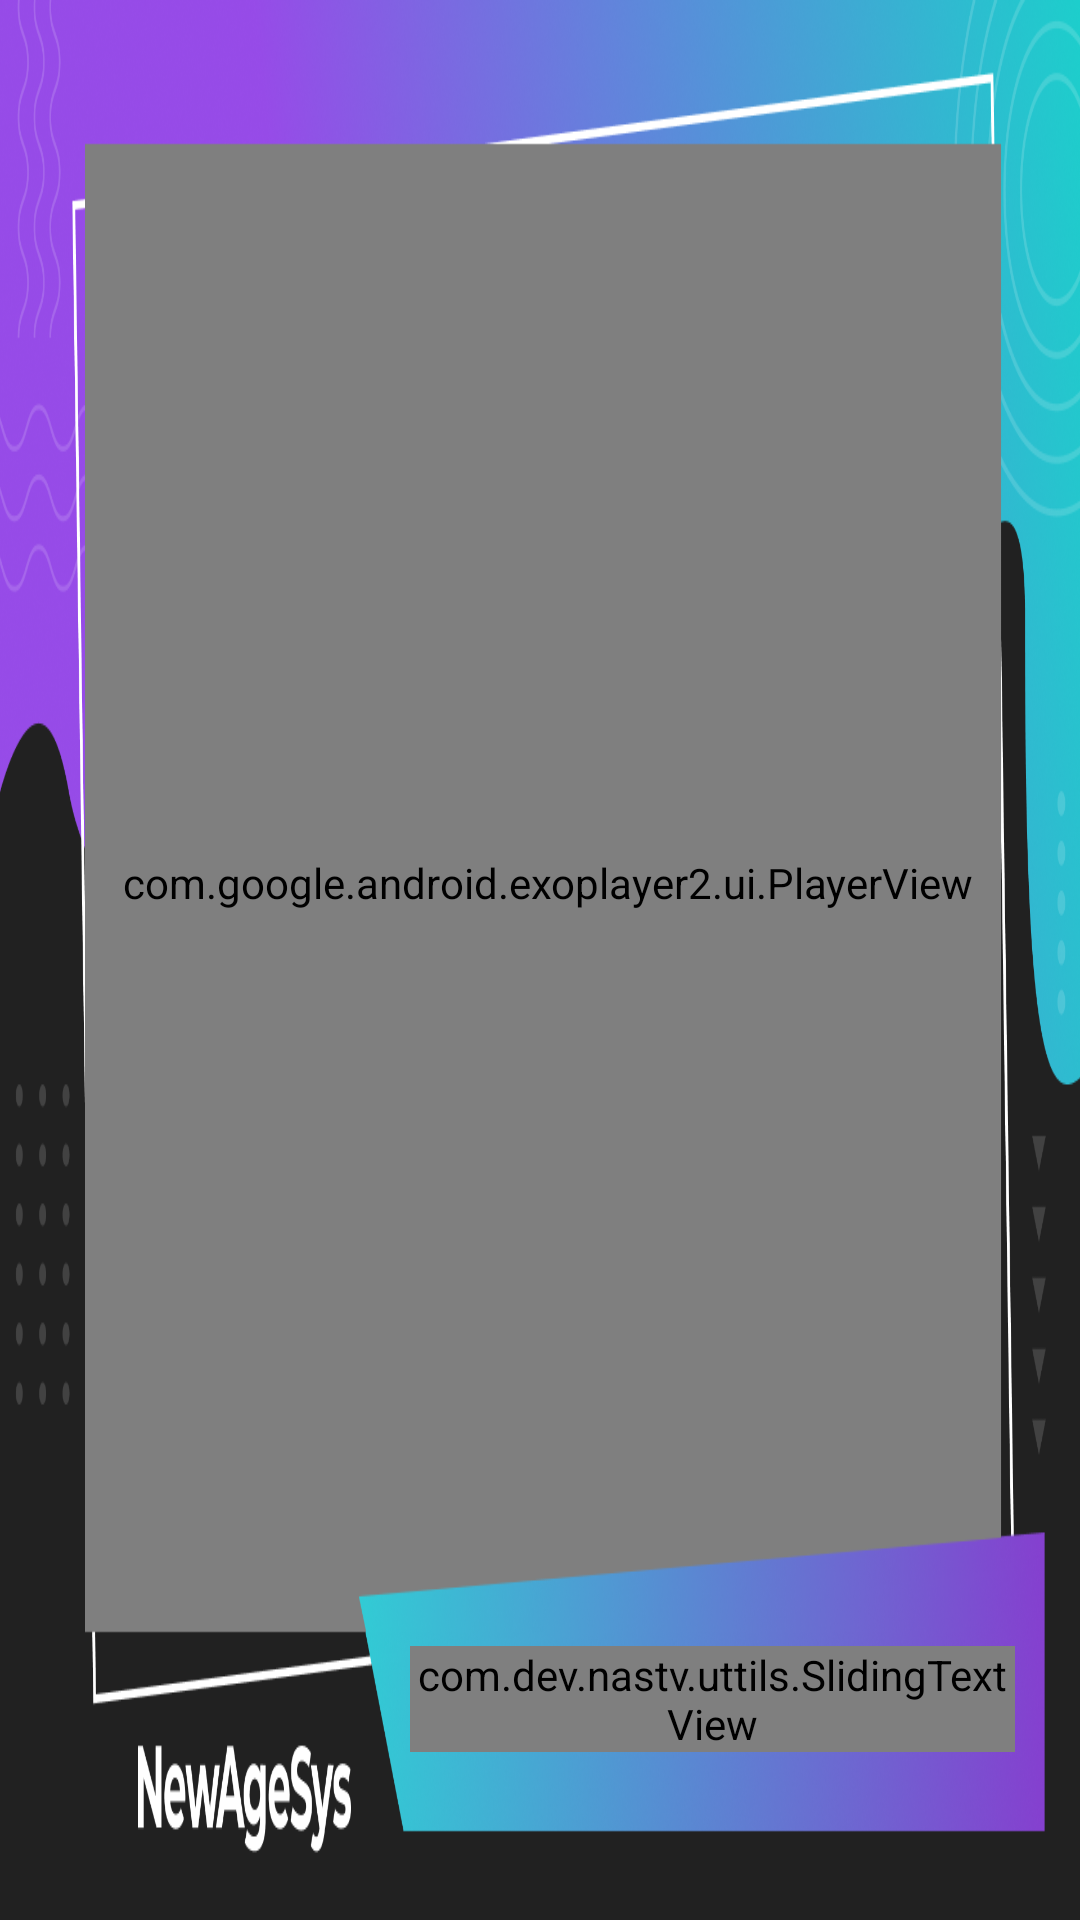

Reconstruct the res/layout file that produces this screen, plus the resources it refers to.
<!-- AndroidManifest.xml: application theme Theme.NASTV -->
<!-- res/layout/fragment_video.xml -->
<?xml version="1.0" encoding="utf-8"?>
<androidx.constraintlayout.widget.ConstraintLayout xmlns:android="http://schemas.android.com/apk/res/android"
    xmlns:tools="http://schemas.android.com/tools"
    android:layout_width="match_parent"
    android:layout_height="match_parent"
    xmlns:app="http://schemas.android.com/apk/res-auto"
    tools:context=".ui.VideoFragment">

    <com.google.android.exoplayer2.ui.PlayerView
        android:id="@+id/video_view"
        android:layout_width="0dp"
        android:layout_height="0dp"
        android:visibility="visible"
        android:background="@android:color/black"
        app:layout_constraintBottom_toTopOf="@+id/guideline_horiz21"
        app:layout_constraintEnd_toStartOf="@id/guideline_vet2"
        app:layout_constraintHorizontal_bias="0.5"
        app:layout_constraintStart_toEndOf="@+id/guideline_vet21"
        app:layout_constraintTop_toBottomOf="@+id/guideline_horiz22"
        app:show_shuffle_button="false"
        app:show_next_button="false"
        app:show_previous_button="false"
        app:use_controller="false"
         app:resize_mode="fit"
        android:orientation="vertical"
        />








    <ImageView
        android:id="@+id/img_fame"
        android:layout_width="match_parent"
        android:layout_height="match_parent"
        android:adjustViewBounds="true"
        android:scaleType="fitXY"
        android:src="@drawable/video_frame"
        android:visibility="visible"
        app:layout_constraintBottom_toBottomOf="parent"
        app:layout_constraintEnd_toEndOf="parent"
        app:layout_constraintHorizontal_bias="0.0"
        app:layout_constraintStart_toStartOf="parent"
        app:layout_constraintTop_toTopOf="parent"
        app:layout_constraintVertical_bias="0.0"
        app:layout_constraintWidth_default="percent" />



    <com.dev.nastv.uttils.SlidingTextView
        android:id="@+id/text_message"
        android:layout_width="0dp"
        android:layout_height="wrap_content"
        android:gravity="center_vertical"
        android:textColor="@color/white"
        android:textSize="32sp"
        android:singleLine="true"
        android:ellipsize="marquee"
        android:marqueeRepeatLimit ="marquee_forever"
        android:focusable="true"
        android:focusableInTouchMode="true"
        android:scrollHorizontally="true"

        app:layout_constraintBottom_toTopOf="@+id/guideline_horiz2"
        app:layout_constraintEnd_toEndOf="@+id/guideline_vet2"
        app:layout_constraintStart_toStartOf="@+id/guideline_vet1"
        app:layout_constraintTop_toTopOf="@+id/guideline_horiz1" />

    <com.airbnb.lottie.LottieAnimationView
        android:id="@+id/animationView"
        android:layout_width="100dp"
        android:layout_height="100dp"

        android:visibility="gone"
        app:layout_constraintBottom_toBottomOf="parent"
        app:layout_constraintEnd_toEndOf="parent"
        app:layout_constraintStart_toStartOf="parent"
        app:layout_constraintTop_toTopOf="parent"
        app:lottie_autoPlay="false"
        app:lottie_loop="true"
        app:lottie_rawRes="@raw/loading_anim" />



    <androidx.constraintlayout.widget.Guideline
        android:id="@+id/guideline_vet1"
        android:layout_width="wrap_content"
        android:layout_height="wrap_content"
        android:orientation="vertical"
        app:layout_constraintGuide_percent="0.38"/>
    <androidx.constraintlayout.widget.Guideline
        android:id="@+id/guideline_vet2"
        android:layout_width="wrap_content"
        android:layout_height="wrap_content"
        android:orientation="vertical"
        app:layout_constraintGuide_percent="0.94"/>
    <androidx.constraintlayout.widget.Guideline
        android:id="@+id/guideline_vet21"
        android:layout_width="wrap_content"
        android:layout_height="wrap_content"
        android:orientation="vertical"
        app:layout_constraintGuide_percent="0.075"/>

    <androidx.constraintlayout.widget.Guideline
        android:id="@+id/guideline_horiz1"
        android:layout_width="wrap_content"
        android:layout_height="wrap_content"
        android:orientation="horizontal"
        app:layout_constraintGuide_percent="0.82"/>
    <androidx.constraintlayout.widget.Guideline
        android:id="@+id/guideline_horiz2"
        android:layout_width="wrap_content"
        android:layout_height="wrap_content"
        android:orientation="horizontal"
        app:layout_constraintGuide_percent="0.95"/>

    <androidx.constraintlayout.widget.Guideline
        android:id="@+id/guideline_horiz21"
        android:layout_width="wrap_content"
        android:layout_height="wrap_content"
        android:orientation="horizontal"
        app:layout_constraintGuide_percent="0.86"/>
    <androidx.constraintlayout.widget.Guideline
        android:id="@+id/guideline_horiz22"
        android:layout_width="wrap_content"
        android:layout_height="wrap_content"
        android:orientation="horizontal"
        app:layout_constraintGuide_percent="0.06"/>




</androidx.constraintlayout.widget.ConstraintLayout>
<!-- resources referenced by this layout -->
<resources>
  <color name="white">#FFFFFFFF</color>
  <!-- drawable video_frame: png bitmap (drawable, 356416 bytes) -->
  <style name="Theme.NASTV" parent="Base.Theme.NASTV" />
  <style name="Base.Theme.NASTV" parent="Theme.Material3.DayNight.NoActionBar">
          
          
      </style>
</resources>
